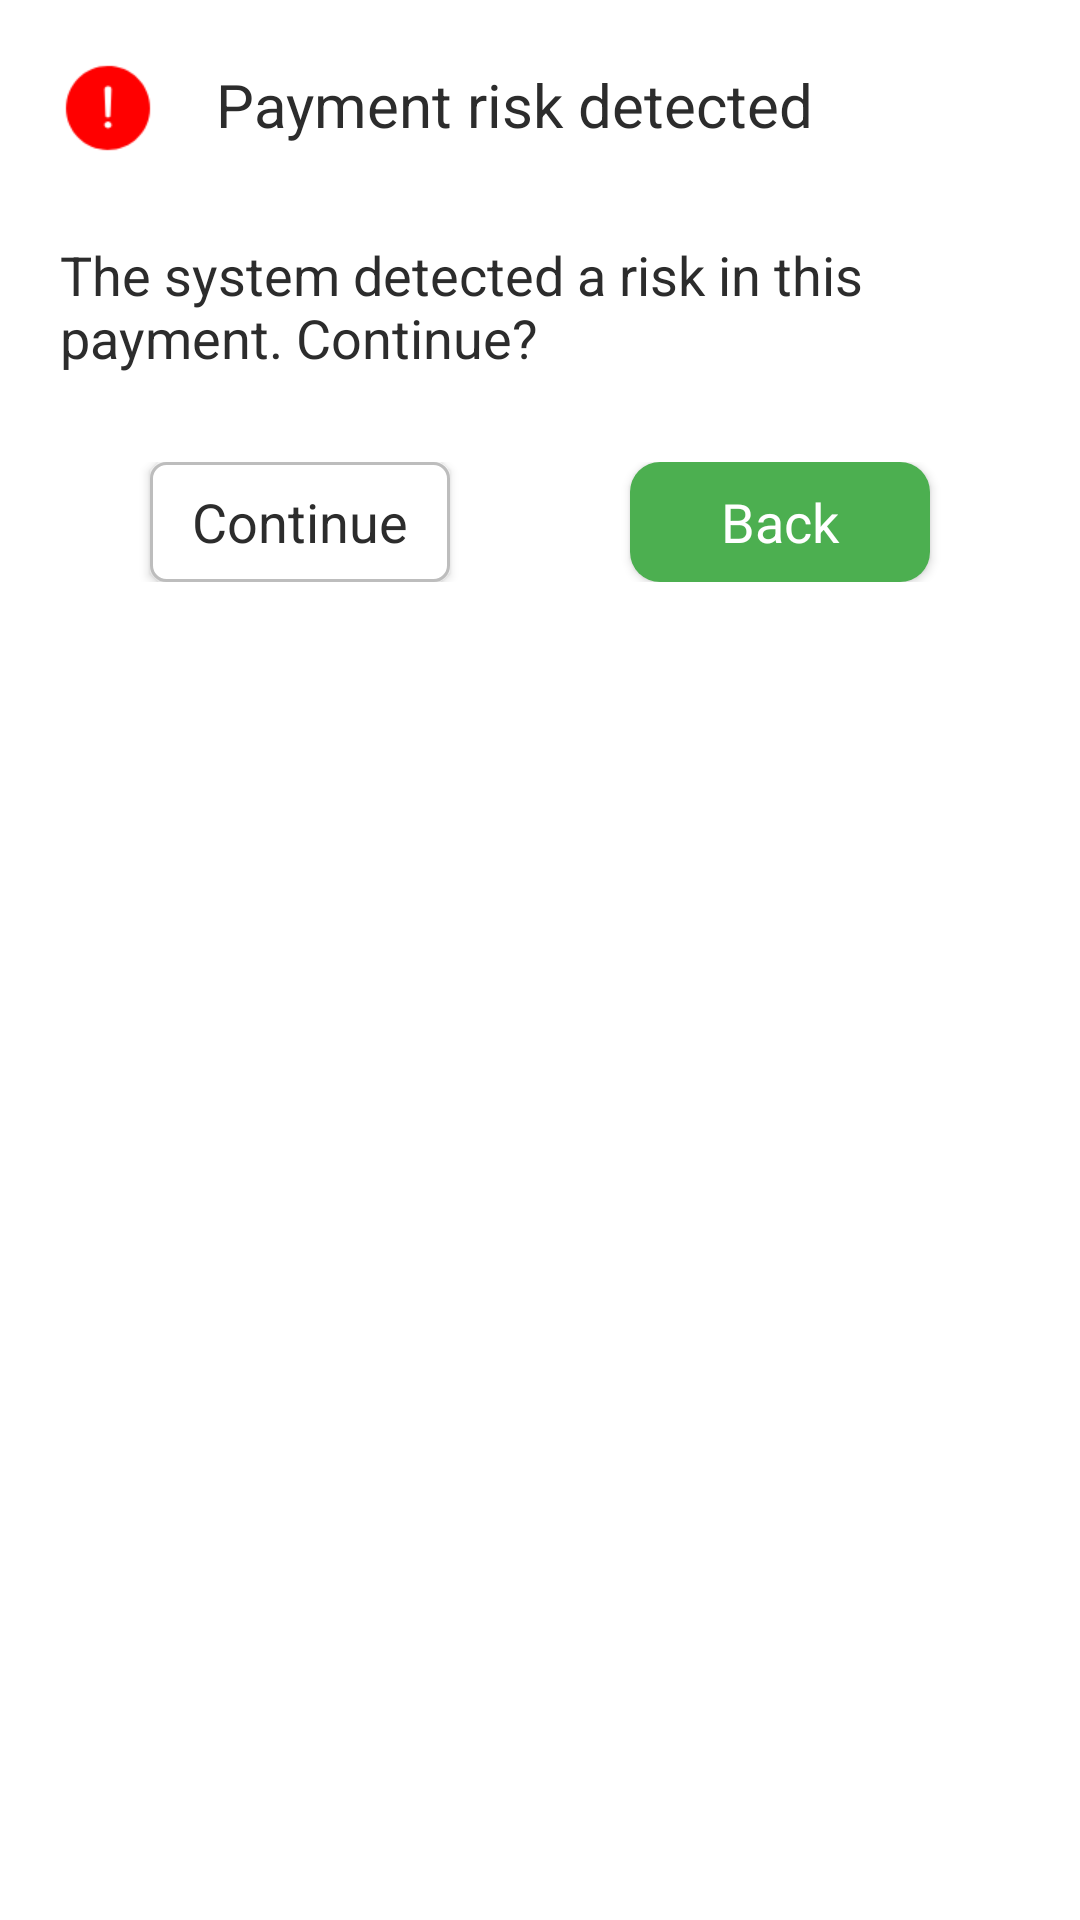

Layout XML and referenced resources for this Android screen:
<!-- AndroidManifest.xml: application theme AppTheme -->
<!-- res/layout/roottip_dialog.xml -->
<?xml version="1.0" encoding="utf-8"?>
<androidx.appcompat.widget.LinearLayoutCompat xmlns:android="http://schemas.android.com/apk/res/android"
    android:layout_width="match_parent"
    android:layout_height="wrap_content"
    android:background="@drawable/bg_dialog"
    android:orientation="vertical"
    android:padding="@dimen/petstore_20_dp">

    <TextView
        android:layout_width="wrap_content"
        android:layout_height="wrap_content"
        android:drawableStart="@mipmap/ic_tip"
        android:drawablePadding="@dimen/petstore_20_dp"
        android:gravity="center_vertical"
        android:includeFontPadding="false"
        android:text="@string/root_tip"
        android:textColor="@color/petstore_black"
        android:textSize="@dimen/petstore_text_20_sp" />

    <TextView
        android:layout_width="match_parent"
        android:layout_height="wrap_content"
        android:layout_marginTop="@dimen/petstore_30_dp"
        android:gravity="center_vertical"
        android:includeFontPadding="false"
        android:text="@string/root_desc"
        android:textColor="@color/petstore_black"
        android:textSize="@dimen/petstore_text_18_sp" />

    <androidx.appcompat.widget.LinearLayoutCompat
        android:layout_width="match_parent"
        android:layout_height="wrap_content"
        android:layout_marginBottom="@dimen/petstore_15_dp"
        android:layout_marginTop="@dimen/petstore_30_dp"
        android:gravity="center"
        android:orientation="horizontal">

        <androidx.appcompat.widget.LinearLayoutCompat
            android:layout_width="match_parent"
            android:layout_height="wrap_content"
            android:layout_weight="1"
            android:gravity="center"
            android:orientation="vertical">

            <androidx.appcompat.widget.AppCompatButton
                android:id="@+id/roottip_continue"
                style="@style/btn_normal"
                android:layout_width="@dimen/petstore_100_dp"
                android:layout_height="@dimen/petstore_40_dp"
                android:textAllCaps="false"
                android:background="@drawable/btn_nearby"
                android:text="@string/btn_contuine"
                android:textColor="@color/petstore_black" />

        </androidx.appcompat.widget.LinearLayoutCompat>

        <androidx.appcompat.widget.LinearLayoutCompat
            android:layout_width="match_parent"
            android:layout_height="wrap_content"
            android:layout_weight="1"
            android:gravity="center"
            android:orientation="vertical">

            <androidx.appcompat.widget.AppCompatButton
                android:id="@+id/roottip_back"
                style="@style/btn_normal"
                android:layout_width="@dimen/petstore_100_dp"
                android:layout_height="@dimen/petstore_40_dp"
                android:textAllCaps="false"
                android:background="@drawable/btn_green"
                android:text="@string/btn_back" />

        </androidx.appcompat.widget.LinearLayoutCompat>

    </androidx.appcompat.widget.LinearLayoutCompat>

</androidx.appcompat.widget.LinearLayoutCompat>
<!-- resources referenced by this layout -->
<resources>
  <color name="petstore_black">#2c2c2c</color>
  <dimen name="petstore_100_dp">100dp</dimen>
  <dimen name="petstore_15_dp">15dp</dimen>
  <dimen name="petstore_20_dp">20dp</dimen>
  <dimen name="petstore_30_dp">30dp</dimen>
  <dimen name="petstore_40_dp">40dp</dimen>
  <dimen name="petstore_text_18_sp">18sp</dimen>
  <dimen name="petstore_text_20_sp">20sp</dimen>
  <!-- drawable bg_dialog (drawable) -->
  <?xml version="1.0" encoding="utf-8"?>
  <shape xmlns:android="http://schemas.android.com/apk/res/android">
      <solid android:color="@color/petstore_white" />
  
      
      <corners android:radius="@dimen/petstore_10_dp" />
  
  </shape>
  <!-- drawable btn_green (drawable) -->
  <?xml version="1.0" encoding="utf-8"?>
  <selector xmlns:android="http://schemas.android.com/apk/res/android">
      <item android:drawable="@drawable/btn_green_nor" android:state_pressed="false" />
      <item android:drawable="@drawable/btn_green_pre" android:state_pressed="true" />
  </selector>
  <!-- drawable btn_nearby (drawable) -->
  <?xml version="1.0" encoding="utf-8"?>
  <shape xmlns:android="http://schemas.android.com/apk/res/android"
      android:shape="rectangle">
      <solid android:color="@color/petstore_white" />
      <corners android:radius="@dimen/petstore_5_dp" />
      <padding
          android:bottom="5dp"
          android:left="5dp"
          android:right="5dp"
          android:top="5dp" />
      <stroke
          android:width="1dp"
          android:color="@color/Grey_400" />
  </shape>
  <string name="btn_back">Back</string>
  <string name="btn_contuine">Continue</string>
  <string name="root_desc">The system detected a risk in this payment. Continue?</string>
  <string name="root_tip">Payment risk detected</string>
  <color name="petstore_white">@color/White</color>
  <dimen name="petstore_10_dp">10dp</dimen>
  <!-- drawable btn_green_nor (drawable) -->
  <?xml version="1.0" encoding="utf-8"?>
  <shape xmlns:android="http://schemas.android.com/apk/res/android"
      android:shape="rectangle">
      <corners android:radius="@dimen/petstore_10_dp" />
      
      <solid android:color="@color/Green_500" />
  
  </shape>
  <!-- drawable btn_green_pre (drawable) -->
  <?xml version="1.0" encoding="utf-8"?>
  <shape xmlns:android="http://schemas.android.com/apk/res/android"
      android:shape="rectangle">
      <corners android:radius="@dimen/petstore_10_dp" />
      
      <solid android:color="@color/Green_700" />
  
  </shape>
  <dimen name="petstore_5_dp">5dp</dimen>
  <color name="Grey_400">#bdbdbd</color>
  <!-- drawable btn_normal (drawable) -->
  <?xml version="1.0" encoding="utf-8"?>
  <selector xmlns:android="http://schemas.android.com/apk/res/android">
      <item android:drawable="@drawable/btn_normal_nor" android:state_pressed="false" />
      <item android:drawable="@drawable/btn_normal_pre" android:state_pressed="true" />
  </selector>
  <color name="colorPrimary">#1890FF</color>
  <color name="colorPrimaryDark">#007CEC</color>
  <color name="colorAccent">@color/colorPrimary</color>
  <color name="White">#FFF</color>
  <color name="Green_500">#4caf50</color>
  <color name="Green_700">#388e3c</color>
  <!-- drawable btn_normal_nor (drawable) -->
  <?xml version="1.0" encoding="utf-8"?>
  <shape xmlns:android="http://schemas.android.com/apk/res/android"
      android:shape="rectangle">
      <corners android:radius="@dimen/petstore_10_dp" />
      
      <solid android:color="@color/colorPrimary" />
  
  </shape>
  <!-- drawable btn_normal_pre (drawable) -->
  <?xml version="1.0" encoding="utf-8"?>
  <shape xmlns:android="http://schemas.android.com/apk/res/android"
      android:shape="rectangle">
      <corners android:radius="@dimen/petstore_10_dp" />
      
      <solid android:color="@color/colorPrimaryDark" />
  
  </shape>
</resources>
